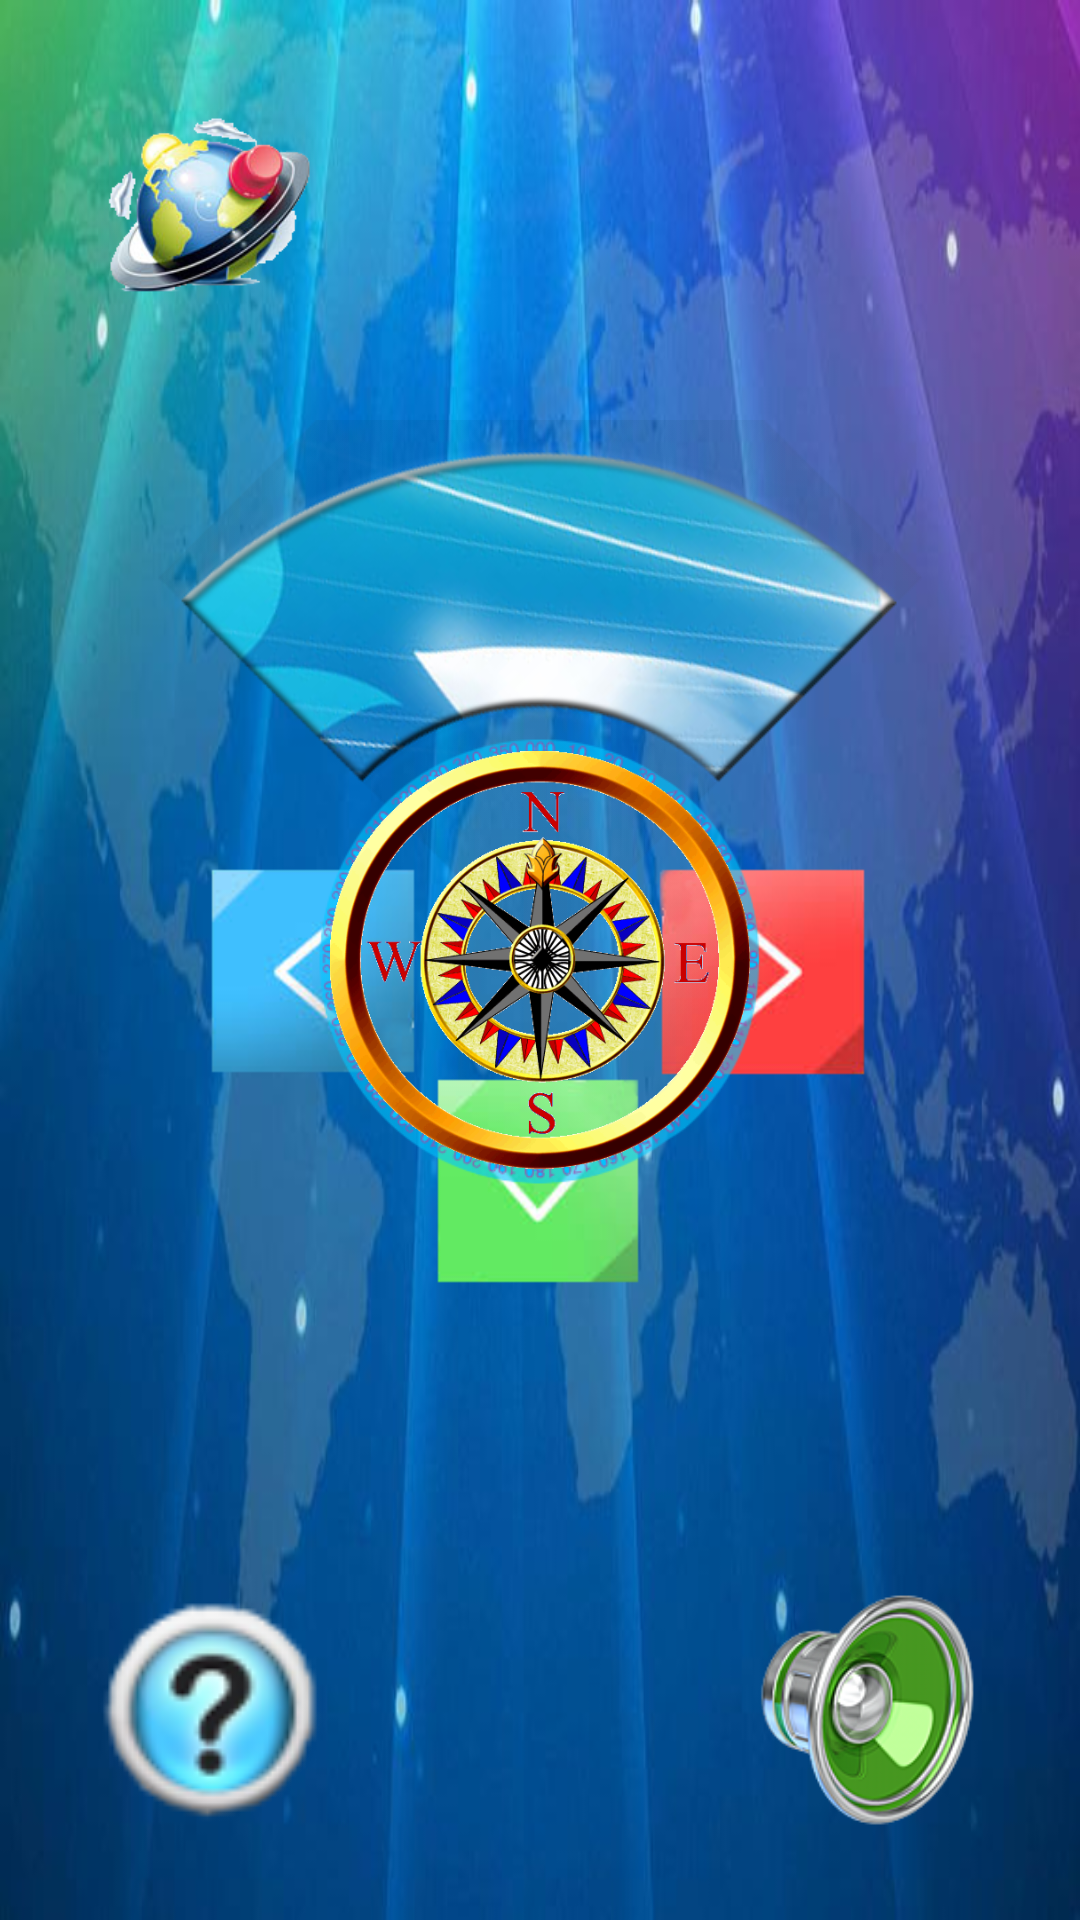

Produce the Android XML layout that renders to this screen, including the resource entries it uses.
<!-- AndroidManifest.xml: fallback theme Theme.MaterialComponents.DayNight.NoActionBar -->
<!-- res/layout/main.xml -->
<?xml version="1.0" encoding="utf-8"?>
<RelativeLayout xmlns:android="http://schemas.android.com/apk/res/android"
    android:layout_width="fill_parent"
    android:layout_height="fill_parent"
    android:keepScreenOn="true"
    android:gravity="center_horizontal"
    android:orientation="vertical"
    android:background="@drawable/bac">
    <ImageView
        android:id="@+id/up"
        android:src="@drawable/fang001"
        android:contentDescription="@string/desc"
        android:layout_centerHorizontal="true"
        android:layout_centerVertical="true"
        android:layout_width="wrap_content"
        android:layout_height="wrap_content"
    />
    <ImageView
        android:id="@+id/left"
        android:src="@drawable/fang002"
        android:contentDescription="@string/desc"
        android:layout_centerHorizontal="true"
        android:layout_centerVertical="true"
        android:layout_width="wrap_content"
        android:layout_height="wrap_content"
    />
    <ImageView
        android:id="@+id/down"
        android:src="@drawable/fang003"
        android:contentDescription="@string/desc"
        android:layout_centerHorizontal="true"
        android:layout_centerVertical="true"
        android:layout_width="wrap_content"
        android:layout_height="wrap_content"       
    />
    <ImageView
        android:id="@+id/right"
        android:src="@drawable/fang004"
        android:contentDescription="@string/desc"
        android:layout_centerHorizontal="true"
        android:layout_centerVertical="true"
        android:layout_width="wrap_content"
        android:layout_height="wrap_content"        
    />
        <ImageView
        android:id="@+id/showSpeed"
        android:layout_width="100dp"
        android:layout_height="90dp"
        android:layout_alignParentRight="true"
        android:layout_alignParentTop="true"
        android:layout_marginRight="20dp"
        android:layout_marginTop="20dp"
        android:contentDescription="@string/desc"
        /> 
    <ImageView 
        android:id="@+id/panel"
        android:src="@drawable/panel"
        android:contentDescription="@string/desc"
        android:layout_centerInParent="true"
        android:layout_width="150dp"
        android:layout_height="150dp"
        />
    <ImageView 
        android:id="@+id/compass_degree"
        android:src="@drawable/bg3"
        android:contentDescription="@string/desc"
        android:layout_centerInParent="true"
        android:layout_width="140dp"
        android:layout_height="140dp"
        />
    <ImageView
        android:id="@+id/help"
        android:layout_width="80dp"
        android:layout_height="80dp"
        android:layout_alignParentLeft="true"
        android:layout_alignParentBottom="true"
        android:layout_margin="30dp"
        android:contentDescription="@string/desc"
        android:src="@drawable/help" 
         />
    <ImageView
        android:id="@+id/ring"
        android:layout_width="80dp"
        android:layout_height="80dp"
        android:layout_alignParentRight="true"
        android:layout_alignParentBottom="true"
        android:layout_margin="30dp"
        android:contentDescription="@string/desc" 
        android:src="@drawable/ring"
        />
     <ImageView
        android:id="@+id/gps"
        android:layout_width="80dp"
        android:layout_height="80dp"
        android:layout_alignParentLeft="true"
        android:layout_alignParentTop="true"
        android:layout_margin="30dp"
        android:contentDescription="@string/desc"
        android:src="@drawable/gps"
        
        />
   


</RelativeLayout>
<!-- resources referenced by this layout -->
<resources>
  <!-- drawable bac: jpg bitmap (drawable-hdpi, 30670 bytes) -->
  <!-- drawable bg3: png bitmap (drawable-hdpi, 52306 bytes) -->
  <!-- drawable fang001: png bitmap (drawable-hdpi, 129592 bytes) -->
  <!-- drawable fang002: png bitmap (drawable-hdpi, 10137 bytes) -->
  <!-- drawable fang003: png bitmap (drawable-hdpi, 9932 bytes) -->
  <!-- drawable fang004: png bitmap (drawable-hdpi, 11631 bytes) -->
  <!-- drawable gps: png bitmap (drawable-hdpi, 37561 bytes) -->
  <!-- drawable help: png bitmap (drawable-hdpi, 4516 bytes) -->
  <!-- drawable panel: png bitmap (drawable-hdpi, 90928 bytes) -->
  <!-- drawable ring: png bitmap (drawable-hdpi, 26344 bytes) -->
  <string name="desc">Image</string>
</resources>
